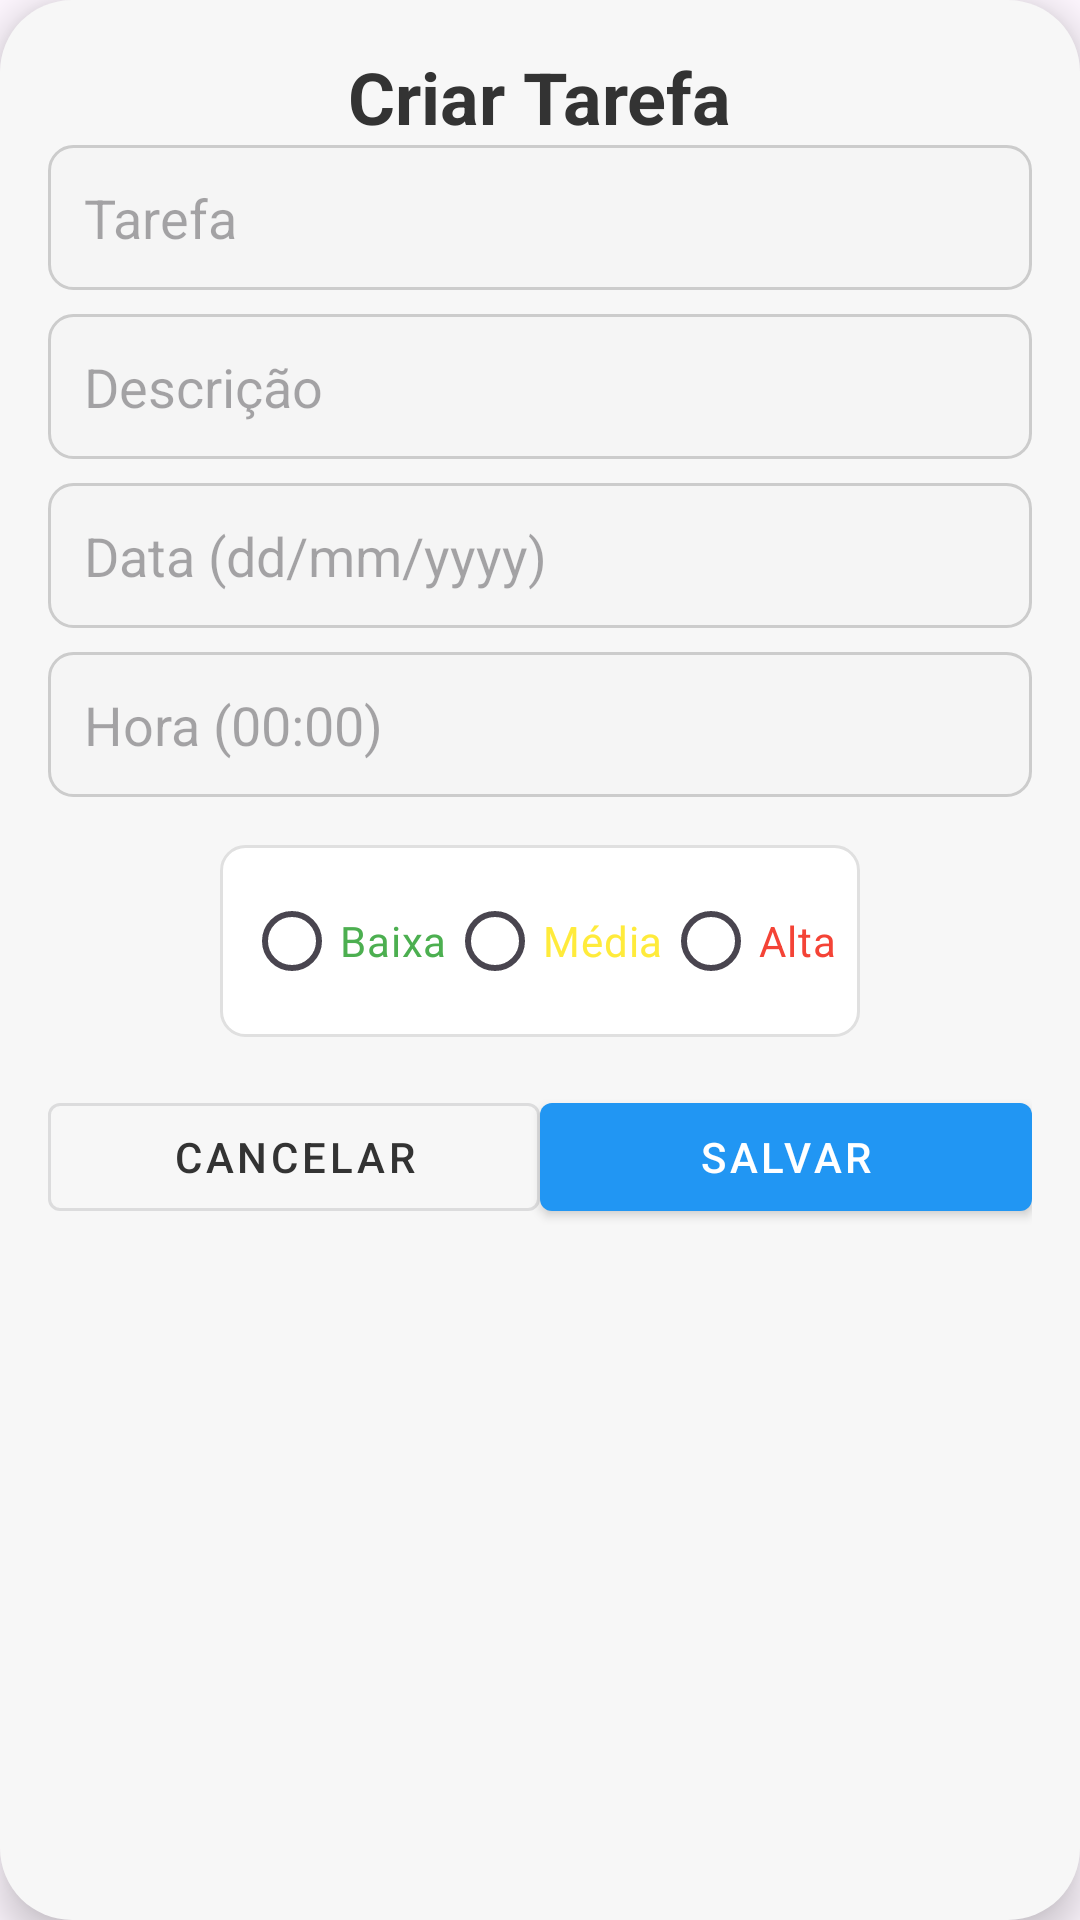

This screen was rendered from an Android layout file. Write that file and the resources it references.
<!-- AndroidManifest.xml: application theme Theme.TaskManeger -->
<!-- res/layout/task_dialog.xml -->
<androidx.constraintlayout.widget.ConstraintLayout
    xmlns:android="http://schemas.android.com/apk/res/android"
    xmlns:app="http://schemas.android.com/apk/res-auto"
    xmlns:tools="http://schemas.android.com/tools"
    android:layout_width="match_parent"
    android:layout_height="wrap_content"
    android:minWidth="300dp"
    android:minHeight="400dp"
    android:background="@drawable/bg_alertdialog"
    android:elevation="8dp"
    android:padding="16dp">

    <TextView
        android:id="@+id/text_title"
        android:layout_width="wrap_content"
        android:layout_height="wrap_content"
        android:textSize="24sp"
        android:textStyle="bold"
        android:textColor="@color/primary_text_color"
        android:text="Criar Tarefa"
        app:layout_constraintTop_toTopOf="parent"
        app:layout_constraintStart_toStartOf="parent"
        app:layout_constraintEnd_toEndOf="parent" />

    <EditText
        android:id="@+id/edit_task_name"
        android:layout_width="0dp"
        android:layout_height="wrap_content"
        android:hint="Tarefa"
        android:background="@drawable/bg_edittext"
        android:textColor="@color/primary_text_color"
        android:inputType="text"
        android:padding="12dp"
        app:layout_constraintTop_toBottomOf="@id/text_title"
        app:layout_constraintStart_toStartOf="parent"
        app:layout_constraintEnd_toEndOf="parent" />

    <EditText
        android:id="@+id/edit_text_descripition"
        android:layout_width="0dp"
        android:layout_height="wrap_content"
        android:hint="Descrição"
        android:background="@drawable/bg_edittext"
        android:textColor="@color/secondary_text_color"
        android:inputType="text"
        android:padding="12dp"
        app:layout_constraintTop_toBottomOf="@id/edit_task_name"
        app:layout_constraintStart_toStartOf="parent"
        app:layout_constraintEnd_toEndOf="parent"
        android:layout_marginTop="8dp" />

    <EditText
        android:id="@+id/edit_text_date"
        android:layout_width="0dp"
        android:layout_height="wrap_content"
        android:hint="Data (dd/mm/yyyy)"
        android:background="@drawable/bg_edittext"
        android:textColor="@color/date_text_color"
        android:inputType="date"
        android:padding="12dp"
        app:layout_constraintTop_toBottomOf="@id/edit_text_descripition"
        app:layout_constraintStart_toStartOf="parent"
        app:layout_constraintEnd_toEndOf="parent"
        android:layout_marginTop="8dp" />

    <EditText
        android:id="@+id/edit_text_time"
        android:layout_width="0dp"
        android:layout_height="wrap_content"
        android:hint="Hora (00:00)"
        android:background="@drawable/bg_edittext"
        android:textColor="@color/date_text_color"
        android:inputType="time"
        android:padding="12dp"
        app:layout_constraintTop_toBottomOf="@id/edit_text_date"
        app:layout_constraintStart_toStartOf="parent"
        app:layout_constraintEnd_toEndOf="parent"
        android:layout_marginTop="8dp" />

    <RadioGroup
        android:id="@+id/radio_group_dialog"
        android:layout_width="wrap_content"
        android:layout_height="wrap_content"
        android:background="@drawable/bg_radiogroup"
        android:orientation="horizontal"
        android:gravity="center"
        app:layout_constraintTop_toBottomOf="@id/edit_text_time"
        app:layout_constraintStart_toStartOf="parent"
        app:layout_constraintEnd_toEndOf="parent"
        android:layout_marginTop="16dp"
        android:padding="8dp">

        <RadioButton
            android:id="@+id/radio_btn_low"
            android:layout_width="wrap_content"
            android:layout_height="wrap_content"
            android:text="Baixa"
            android:textColor="@color/priority_low" />

        <RadioButton
            android:id="@+id/radio_btn_medium"
            android:layout_width="wrap_content"
            android:layout_height="wrap_content"
            android:text="Média"
            android:textColor="@color/priority_medium" />

        <RadioButton
            android:id="@+id/radio_btn_high"
            android:layout_width="wrap_content"
            android:layout_height="wrap_content"
            android:text="Alta"
            android:textColor="@color/priority_high" />
    </RadioGroup>

    <com.google.android.material.button.MaterialButton
        android:id="@+id/cancel_button"
        android:layout_width="0dp"
        android:layout_height="wrap_content"
        android:text="Cancelar"
        android:textColor="@color/primary_text_color"
        style="@style/Widget.MaterialComponents.Button.OutlinedButton"
        app:layout_constraintTop_toBottomOf="@id/radio_group_dialog"
        app:layout_constraintStart_toStartOf="parent"
        app:layout_constraintEnd_toStartOf="@id/save_button"
        android:layout_marginTop="16dp" />

    <com.google.android.material.button.MaterialButton
        android:id="@+id/save_button"
        android:layout_width="0dp"
        android:layout_height="wrap_content"
        android:text="Salvar"
        android:textColor="@color/white"
        style="@style/Widget.MaterialComponents.Button"
        app:backgroundTint="@color/color_button"
        app:layout_constraintTop_toBottomOf="@id/radio_group_dialog"
        app:layout_constraintStart_toEndOf="@id/cancel_button"
        app:layout_constraintEnd_toEndOf="parent"
        android:layout_marginTop="16dp" />
</androidx.constraintlayout.widget.ConstraintLayout>
<!-- resources referenced by this layout -->
<resources>
  <color name="color_button">#2196F3</color>
  <color name="date_text_color">#999999</color>
  <color name="primary_text_color">#333333</color>
  <color name="priority_high">#F44336</color>
  <color name="priority_low">#4CAF50</color>
  <color name="priority_medium">#FFEB3B</color>
  <color name="secondary_text_color">#666666</color>
  <color name="white">#FFFFFF</color>
  <!-- drawable bg_alertdialog (drawable) -->
  <?xml version="1.0" encoding="utf-8"?>
  <shape xmlns:android="http://schemas.android.com/apk/res/android"
      android:shape="rectangle">
  
      <solid android:color="@color/background_gray" />
  
      <corners android:radius="24dp" />
  
      <padding
          android:left="16dp"
          android:top="16dp"
          android:right="16dp"
          android:bottom="16dp" />
  
      <elevation android:value="8dp" />
  </shape>
  <!-- drawable bg_edittext (drawable) -->
  <?xml version="1.0" encoding="utf-8"?>
  <shape xmlns:android="http://schemas.android.com/apk/res/android">
      <solid android:color="@color/textview_background_color" />
      <corners android:radius="8dp" />
      <stroke android:width="1dp" android:color="@color/textview_border_color" />
  </shape>
  <!-- drawable bg_radiogroup (drawable) -->
  <?xml version="1.0" encoding="utf-8"?>
  <shape xmlns:android="http://schemas.android.com/apk/res/android">
      <solid android:color="@color/description_background_color" />
      <corners android:radius="8dp" />
      <stroke android:width="1dp" android:color="@color/description_border_color" />
  </shape>
  <style name="Theme.TaskManeger" parent="Base.Theme.TaskManeger" />
  <color name="background_gray">#F7F7F7</color>
  <color name="textview_background_color">#F5F5F5</color>
  <color name="textview_border_color">#CCCCCC</color>
  <color name="description_background_color">#FFFFFF</color>
  <color name="description_border_color">#E0E0E0</color>
  <style name="Base.Theme.TaskManeger" parent="Theme.Material3.DayNight.NoActionBar">
          
          
      </style>
</resources>
